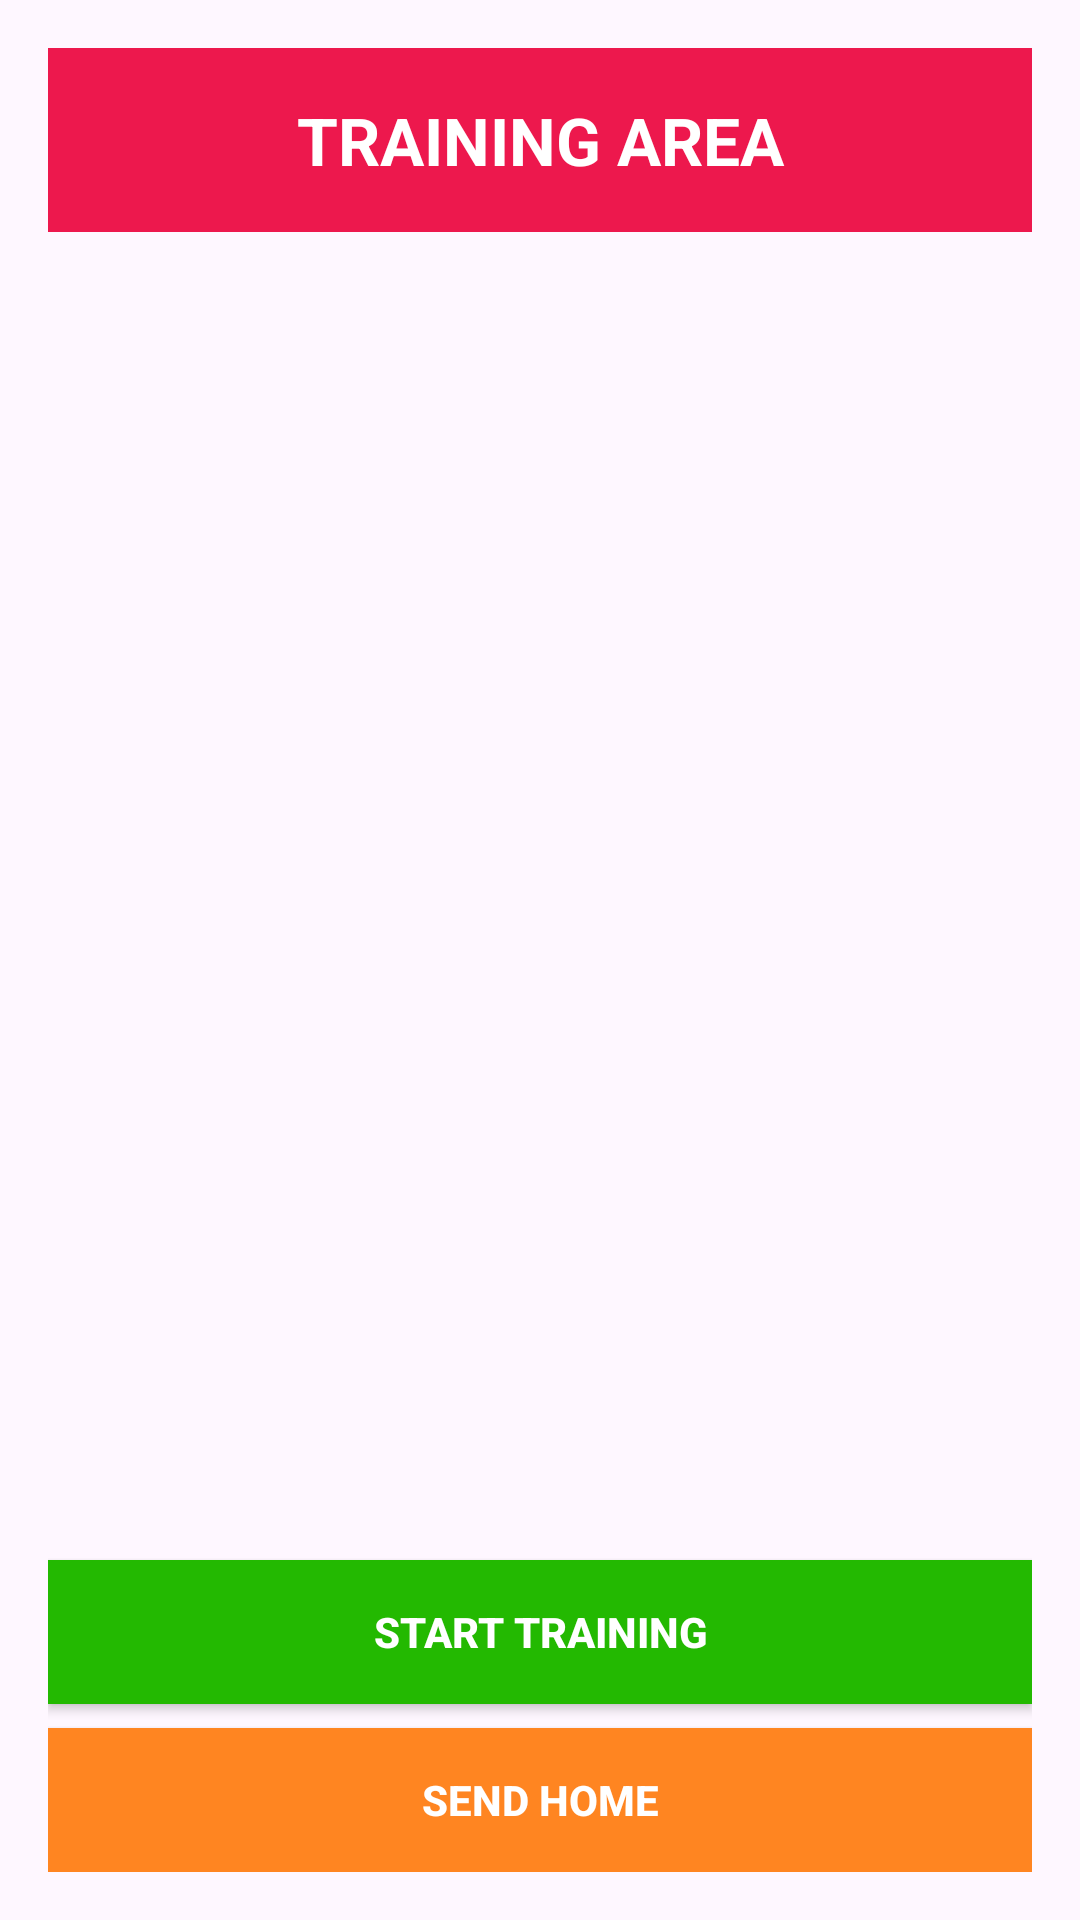

Here is an Android app screen rendered from its layout file. Give the layout XML and the strings, colors and styles it references.
<!-- AndroidManifest.xml: application theme Theme.LutemonApp -->
<!-- res/layout/activity_training.xml -->
<?xml version="1.0" encoding="utf-8"?>
<LinearLayout xmlns:android="http://schemas.android.com/apk/res/android"
    android:layout_width="match_parent"
    android:layout_height="match_parent"
    android:orientation="vertical"
    android:padding="16dp">

    <TextView
        android:layout_width="match_parent"
        android:layout_height="wrap_content"
        android:text="TRAINING AREA"
        android:textSize="22sp"
        android:textStyle="bold"
        android:gravity="center"
        android:background="#ed184d"
        android:textColor="#ffffff"
        android:padding="16dp" />

    <androidx.recyclerview.widget.RecyclerView
        android:id="@+id/recyclerViewTraining"
        android:layout_width="match_parent"
        android:layout_height="0dp"
        android:layout_weight="1"
        android:layout_marginTop="12dp"
        android:contentDescription="List of Lutemons in training" />

    <Button
        android:id="@+id/buttonStartTraining"
        android:layout_width="match_parent"
        android:layout_height="wrap_content"
        android:text="START TRAINING"
        android:background="#23b901"
        android:textColor="#FFFFFF"
        android:textStyle="bold"
        android:layout_marginTop="12dp" />

    <Button
        android:id="@+id/buttonSendHome"
        android:layout_width="match_parent"
        android:layout_height="wrap_content"
        android:text="SEND HOME"
        android:background="#ff8521"
        android:textColor="#FFFFFF"
        android:textStyle="bold"
        android:layout_marginTop="8dp" />
</LinearLayout>
<!-- resources referenced by this layout -->
<resources>
  <style name="Theme.LutemonApp" parent="Base.Theme.LutemonApp" />
  <style name="Base.Theme.LutemonApp" parent="Theme.Material3.DayNight.NoActionBar">
          
          
      </style>
</resources>
